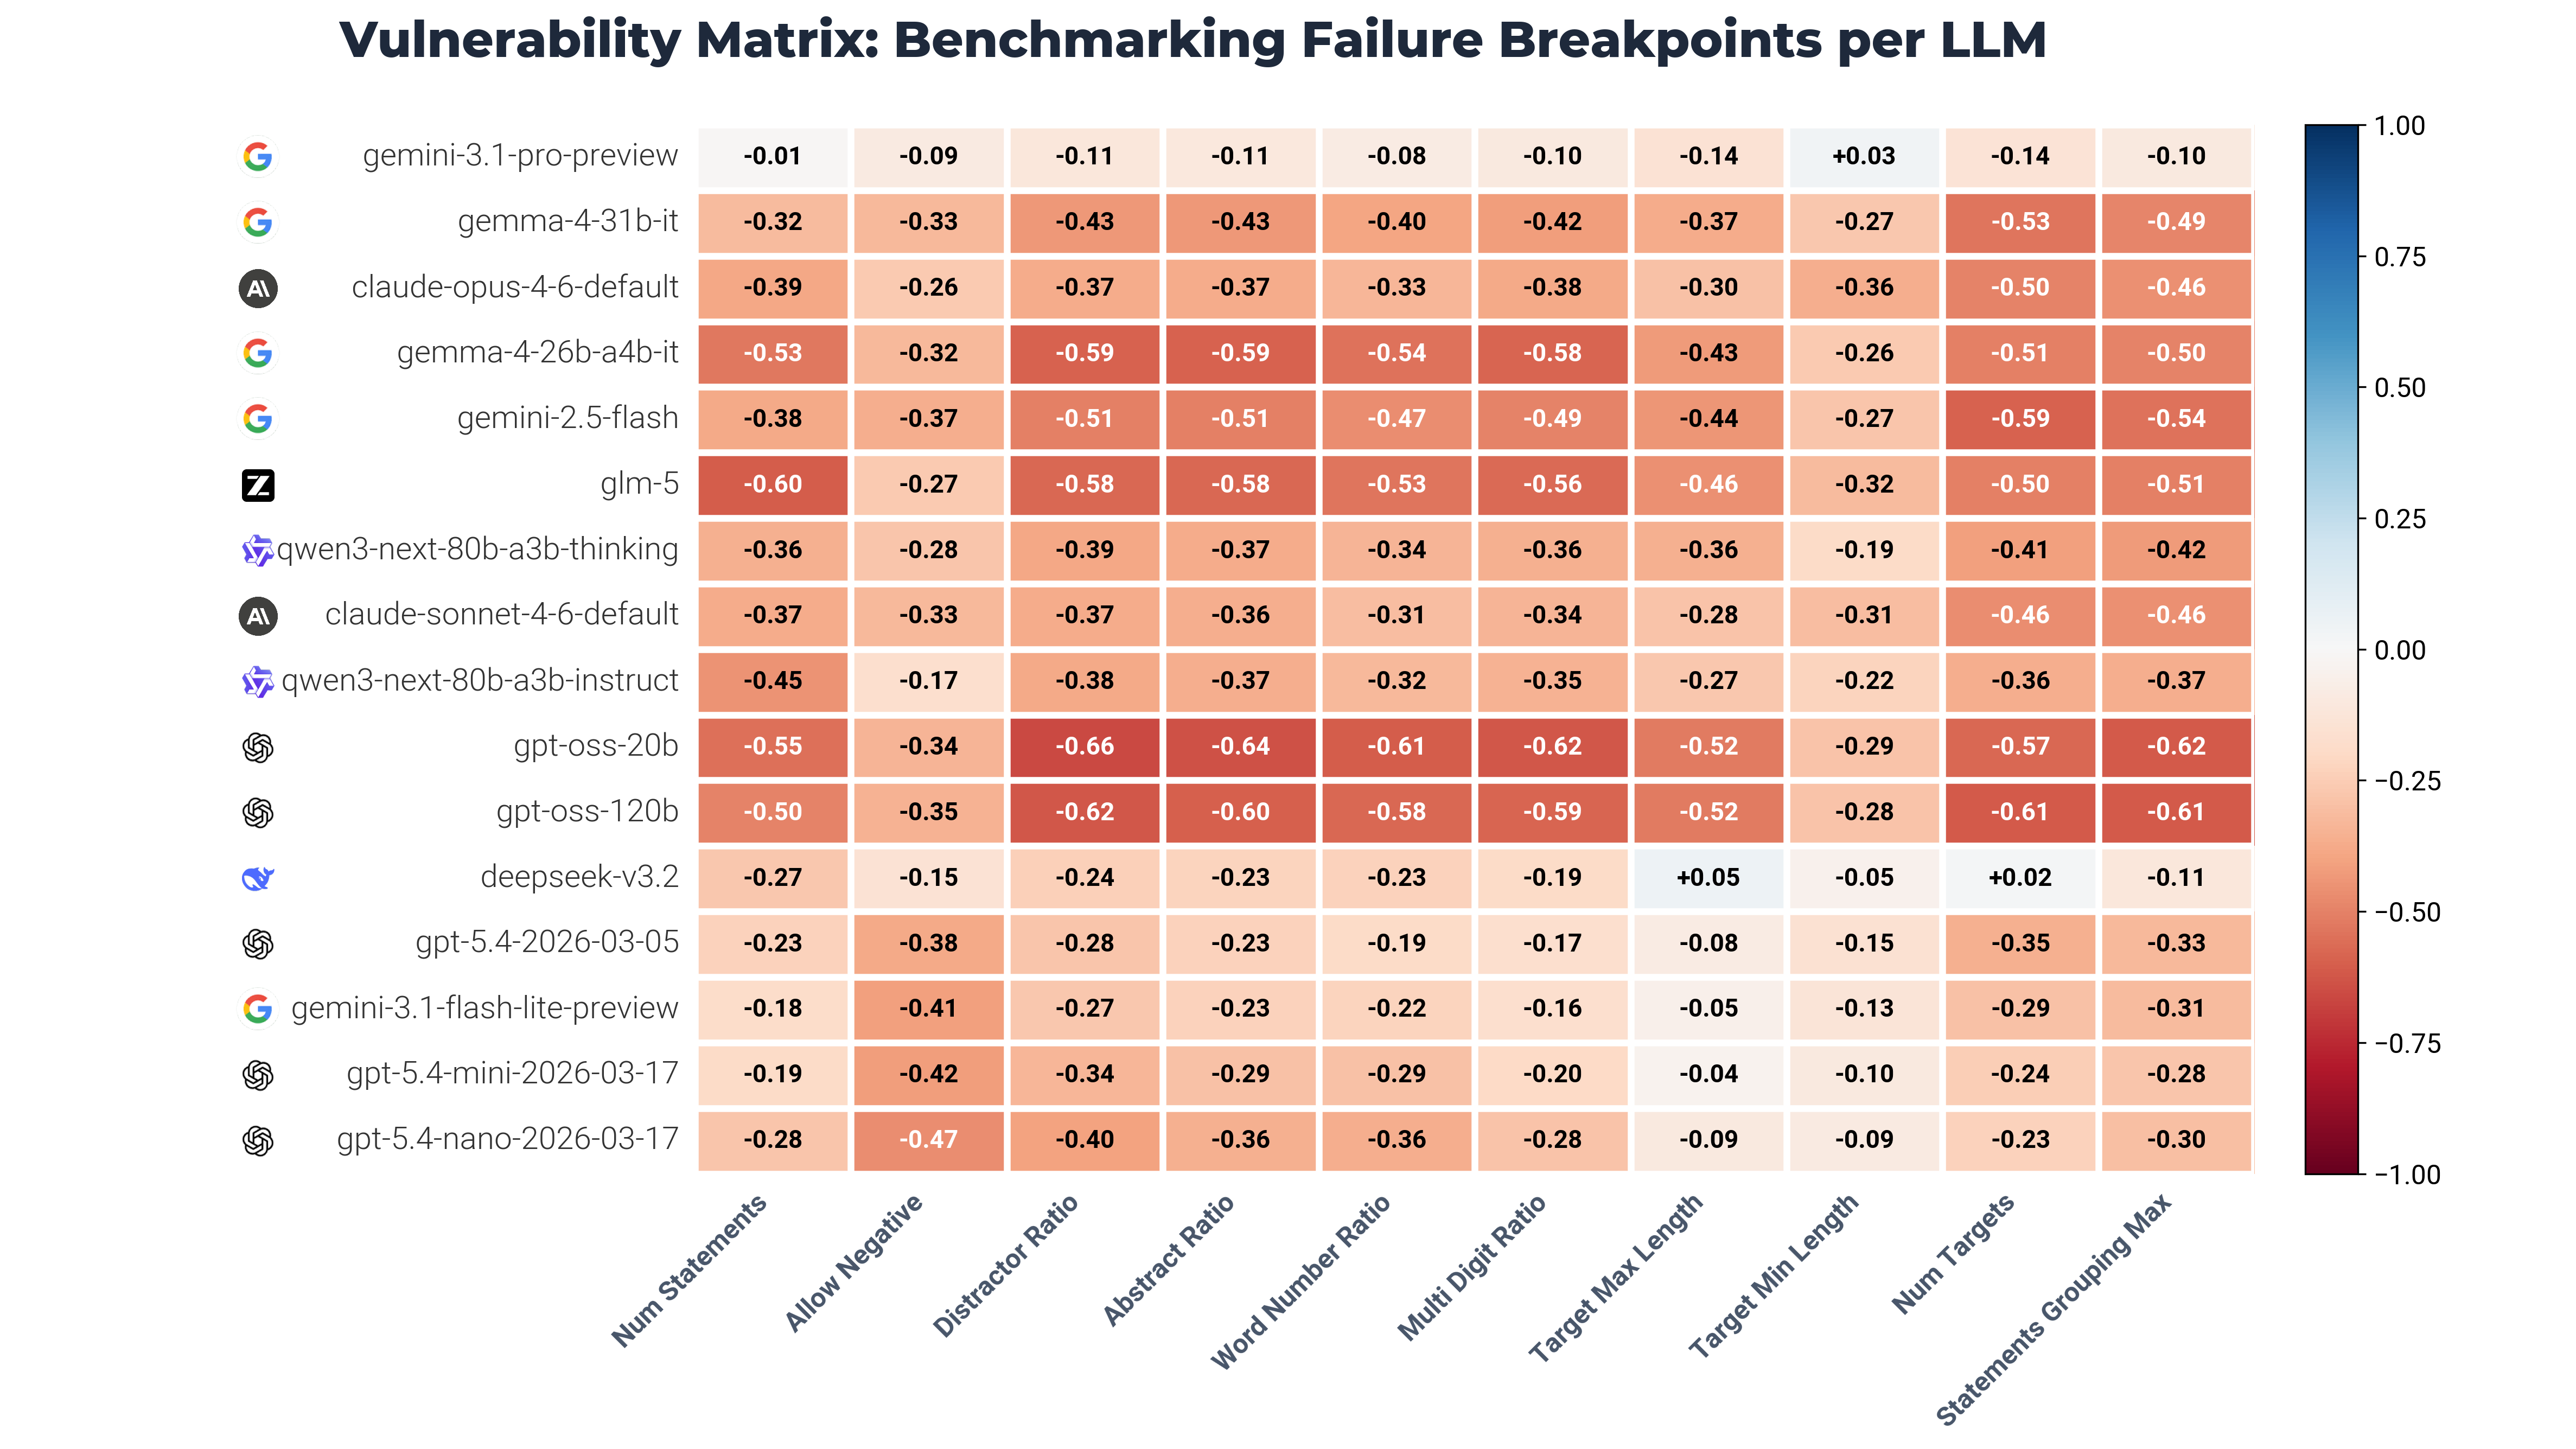

The table this chart was drawn from, first rows:
Model, Evaluations, num_statements, allow_negative, distractor_ratio, abstract_ratio, word_number_ratio, multi_digit_ratio, target_max_length, target_min_length, num_targets, statements_grouping_max
gemini-3.1-pro-preview, 300, -0.01341, -0.0865, -0.1132, -0.1082, -0.08184, -0.09769, -0.1427, 0.03364, -0.1375, -0.09965
gemma-4-31b-it, 300, -0.3201, -0.3273, -0.4338, -0.4343, -0.3979, -0.4197, -0.3703, -0.2667, -0.534, -0.4901
claude-opus-4-6-default, 300, -0.3854, -0.2621, -0.3721, -0.3694, -0.3294, -0.3765, -0.2965, -0.3611, -0.4973, -0.4581
gemma-4-26b-a4b-it, 300, -0.5299, -0.3229, -0.5876, -0.5931, -0.542, -0.5801, -0.4272, -0.2593, -0.5077, -0.4991
gemini-2.5-flash, 300, -0.3779, -0.3659, -0.5066, -0.5072, -0.4657, -0.4939, -0.4394, -0.2739, -0.5906, -0.5398
glm-5, 300, -0.6028, -0.2653, -0.5762, -0.5767, -0.5332, -0.5637, -0.4581, -0.317, -0.5011, -0.5078
qwen3-next-80b-a3b-thinking, 300, -0.3582, -0.2772, -0.3904, -0.371, -0.3392, -0.3571, -0.3582, -0.1917, -0.4129, -0.4238
claude-sonnet-4-6-default, 300, -0.3687, -0.3257, -0.3693, -0.3636, -0.3069, -0.3372, -0.2849, -0.3089, -0.4648, -0.4574
qwen3-next-80b-a3b-instruct, 300, -0.4463, -0.1667, -0.3758, -0.3651, -0.3233, -0.3464, -0.2687, -0.2222, -0.3596, -0.3656
gpt-oss-20b, 300, -0.5501, -0.3437, -0.6606, -0.6383, -0.6078, -0.6234, -0.5194, -0.2876, -0.5708, -0.6163
gpt-oss-120b, 300, -0.4976, -0.3512, -0.6232, -0.5953, -0.5779, -0.5853, -0.5158, -0.2837, -0.6111, -0.6131
deepseek-v3.2, 300, -0.2701, -0.1454, -0.2353, -0.226, -0.2332, -0.1944, 0.04839, -0.04563, 0.01623, -0.1138
gpt-5.4-2026-03-05, 300, -0.2284, -0.3802, -0.2768, -0.2329, -0.1931, -0.1705, -0.08034, -0.1544, -0.354, -0.3267
gemini-3.1-flash-lite-preview, 300, -0.1849, -0.4109, -0.273, -0.2289, -0.2195, -0.1649, -0.04961, -0.1269, -0.2933, -0.3144
gpt-5.4-mini-2026-03-17, 300, -0.1942, -0.4197, -0.3351, -0.2909, -0.2914, -0.2014, -0.03544, -0.09605, -0.2446, -0.2785
gpt-5.4-nano-2026-03-17, 300, -0.2793, -0.4677, -0.4, -0.3591, -0.3611, -0.2842, -0.09449, -0.08909, -0.2269, -0.2978
